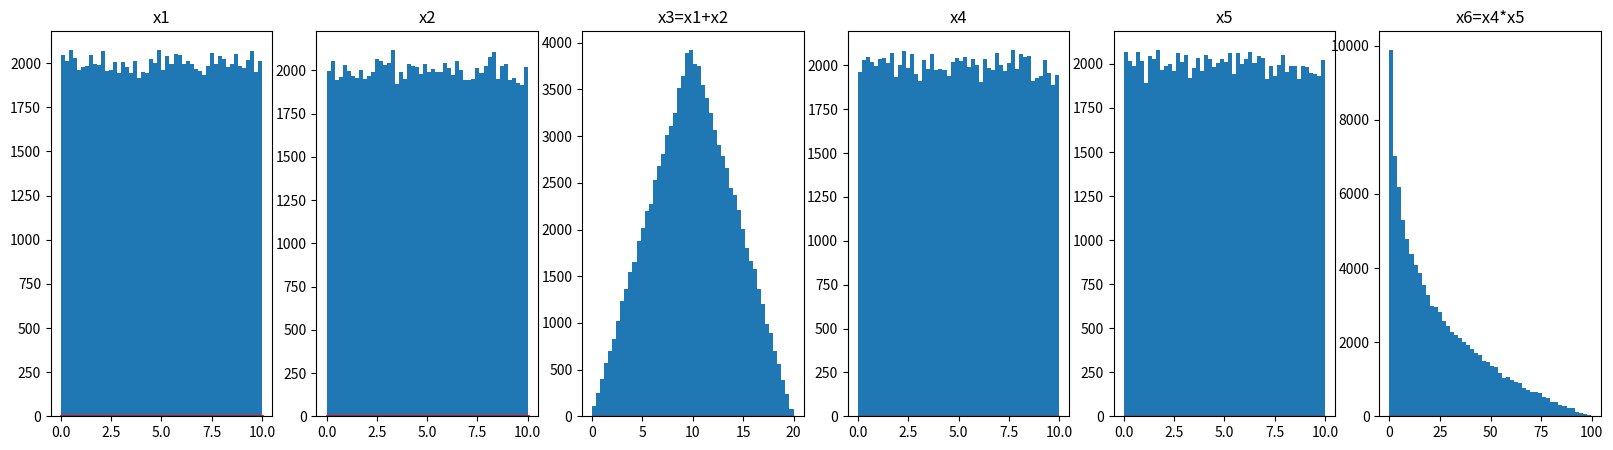

Source code (Python):

# https://docs.scipy.org/doc/numpy-1.10.1/reference/routines.random.html
import numpy as np

min, max = 0, 10
x1 = np.random.uniform(min, max, 100000)
x2 = np.random.uniform(min, max  ,size=100000)
x3 = x1+x2
x4 = np.random.uniform(min, max, 100000)
x5 = np.random.uniform(min, max  ,size=100000)
x6 = x4*x5
a = np.asarray([x1,x2,x3,x4,x5,x6],dtype=np.float32)
a = a.T
print(a[0])
np.savetxt('uniform_6col.csv',a,delimiter=',',fmt='%.5f')

# s = x1
# print(x1)
# import matplotlib.pyplot as plt
# import scipy.special as sps
# count, bins, ignored = plt.hist(s, 15)
# y = np.ones_like(bins)
# plt.plot(bins, y, linewidth=2, color='r')
# plt.show()
# a = np.asarray([x1,x2,x3],dtype=np.float32)
# a = a.T
# print(a[0])
# np.savetxt('uniform_test.csv',a,delimiter=',',fmt='%.3f')


s = x1
print(x1)
import matplotlib.pyplot as plt
import scipy.special as sps
fig = plt.figure(figsize = (20,5))
plt.subplot(1, 6, 1)

count, bins, ignored = plt.hist(s, 50, density=False)
y = np.ones_like(bins)

plt.title("x1")
plt.plot(bins, y, linewidth=2, color='r')
# plt.show()

s = x2
# import matplotlib.pyplot as plt
# import scipy.special as sps
plt.subplot(1, 6, 2)

count, bins, ignored = plt.hist(s, 50, density=False)
y = np.ones_like(bins)
plt.title("x2")
plt.plot(bins, y, linewidth=2, color='r')
# plt.show()

s = x3
# import matplotlib.pyplot as plt
# import scipy.special as sps
plt.subplot(1, 6, 3)

count, bins, ignored = plt.hist(s, 50, density=False)
y = np.ones_like(bins)
plt.title("x3=x1+x2")
# print(bins)
# print(y)
plt.plot(bins, y, linewidth=1, color='r')


s = x4
# import matplotlib.pyplot as plt
# import scipy.special as sps
plt.subplot(1, 6, 4)

count, bins, ignored = plt.hist(s, 50, density=False)
y = np.ones_like(bins)
plt.title("x4")
# print(bins)
# print(y)
plt.plot(bins, y, linewidth=1, color='r')


s = x5
# import matplotlib.pyplot as plt
# import scipy.special as sps
plt.subplot(1, 6, 5)

count, bins, ignored = plt.hist(s, 50, density=False)
y = np.ones_like(bins)
plt.title("x5")
# print(bins)
# print(y)
plt.plot(bins, y, linewidth=1, color='r')


s = x6
# import matplotlib.pyplot as plt
# import scipy.special as sps
plt.subplot(1, 6, 6)

count, bins, ignored = plt.hist(s, 50, density=False)
y = np.ones_like(bins)
plt.title("x6=x4*x5")
# print(bins)
# print(y)
plt.plot(bins, y, linewidth=1, color='r')
plt.savefig("uniform_6col.jpg")


plt.show()